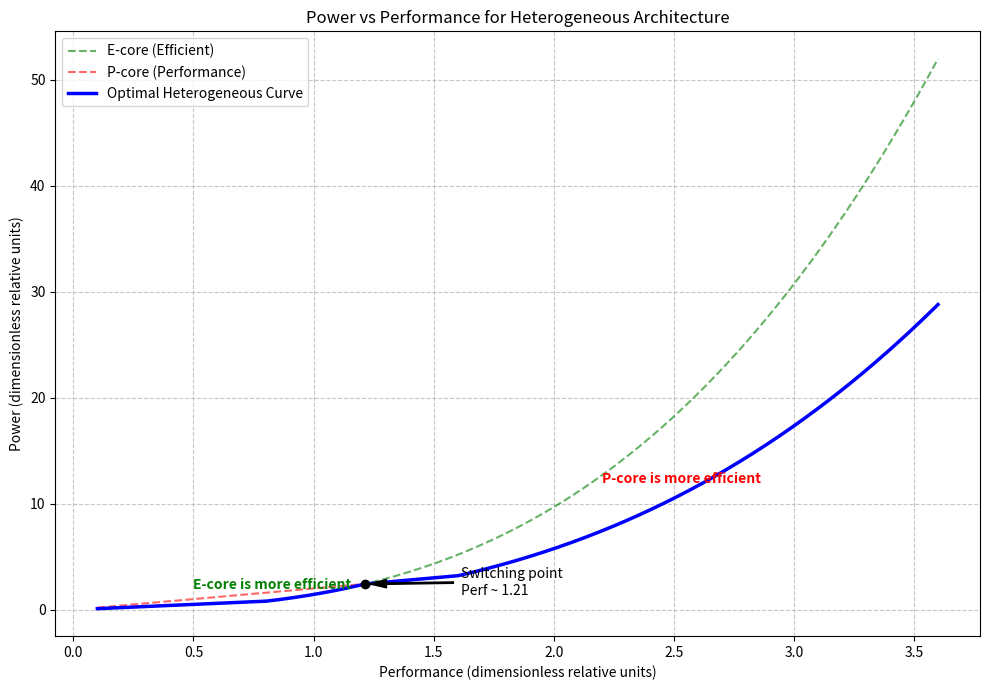

Write Python code to recreate this figure. (Note: this script raises an exception after producing the figure.)
import numpy as np
import matplotlib.pyplot as plt
import os

# Parameters
perf = np.linspace(0.1, 3.6, 1000)
# IPC: E=1, P=2
# C_dyn: E=1, P=4
# U(f) = max(1, f + 0.2)

# E-core
f_E = perf / 1.0
V_E = np.maximum(1, f_E + 0.2)
Power_E = 1 * (V_E**2) * f_E

# P-core
f_P = perf / 2.0
V_P = np.maximum(1, f_P + 0.2)
Power_P = 4 * (V_P**2) * f_P

# Optimal execution: choose the core with minimum power for given performance
Power_Optimal = np.minimum(Power_E, Power_P)

# Intersection point calculation
# (Perf + 0.2)^2 * Perf = 2 * (Perf/2 + 0.2)^2 * Perf (for Perf > 0.8 and Perf/2 < 0.8)
# If Perf < 1.6, V_P = 1. So (Perf + 0.2)^2 * Perf = 2 * 1^2 * Perf / 2 * 2 (Wait, P_P calculation above is correct)
# P_P = 4 * V_P^2 * (Perf/2) = 2 * V_P^2 * Perf.
# If Perf <= 1.6, V_P = 1, so P_P = 2 * Perf.
# Intersection: (Perf + 0.2)^2 = 2 => Perf = sqrt(2) - 0.2 approx 1.214
intersect_perf = np.sqrt(2) - 0.2
intersect_power = 2 * intersect_perf

# Plotting
plt.figure(figsize=(10, 7))
plt.plot(perf, Power_E, label='E-core (Efficient)', color='green', linestyle='--', alpha=0.6)
plt.plot(perf, Power_P, label='P-core (Performance)', color='red', linestyle='--', alpha=0.6)
plt.plot(perf, Power_Optimal, label='Optimal Heterogeneous Curve', color='blue', linewidth=2.5)

# Highlight intersection
plt.plot(intersect_perf, intersect_power, 'ko')
plt.annotate(f'Switching point\nPerf ~ {intersect_perf:.2f}', 
             xy=(intersect_perf, intersect_power), xytext=(intersect_perf+0.4, intersect_power-1),
             arrowprops=dict(facecolor='black', shrink=0.05, width=1, headwidth=6))

plt.title('Power vs Performance for Heterogeneous Architecture')
plt.xlabel('Performance (dimensionless relative units)')
plt.ylabel('Power (dimensionless relative units)')
plt.grid(True, linestyle='--', alpha=0.7)
plt.legend()

# Labels for regions
plt.text(0.5, 2, 'E-core is more efficient', color='green', fontweight='bold')
plt.text(2.2, 12, 'P-core is more efficient', color='red', fontweight='bold')

plt.tight_layout()
output_path = os.path.join(os.path.dirname(__file__), 'hw1_graphs.png')
plt.savefig(output_path, dpi=300)
print(f"Graph saved to {output_path}")
